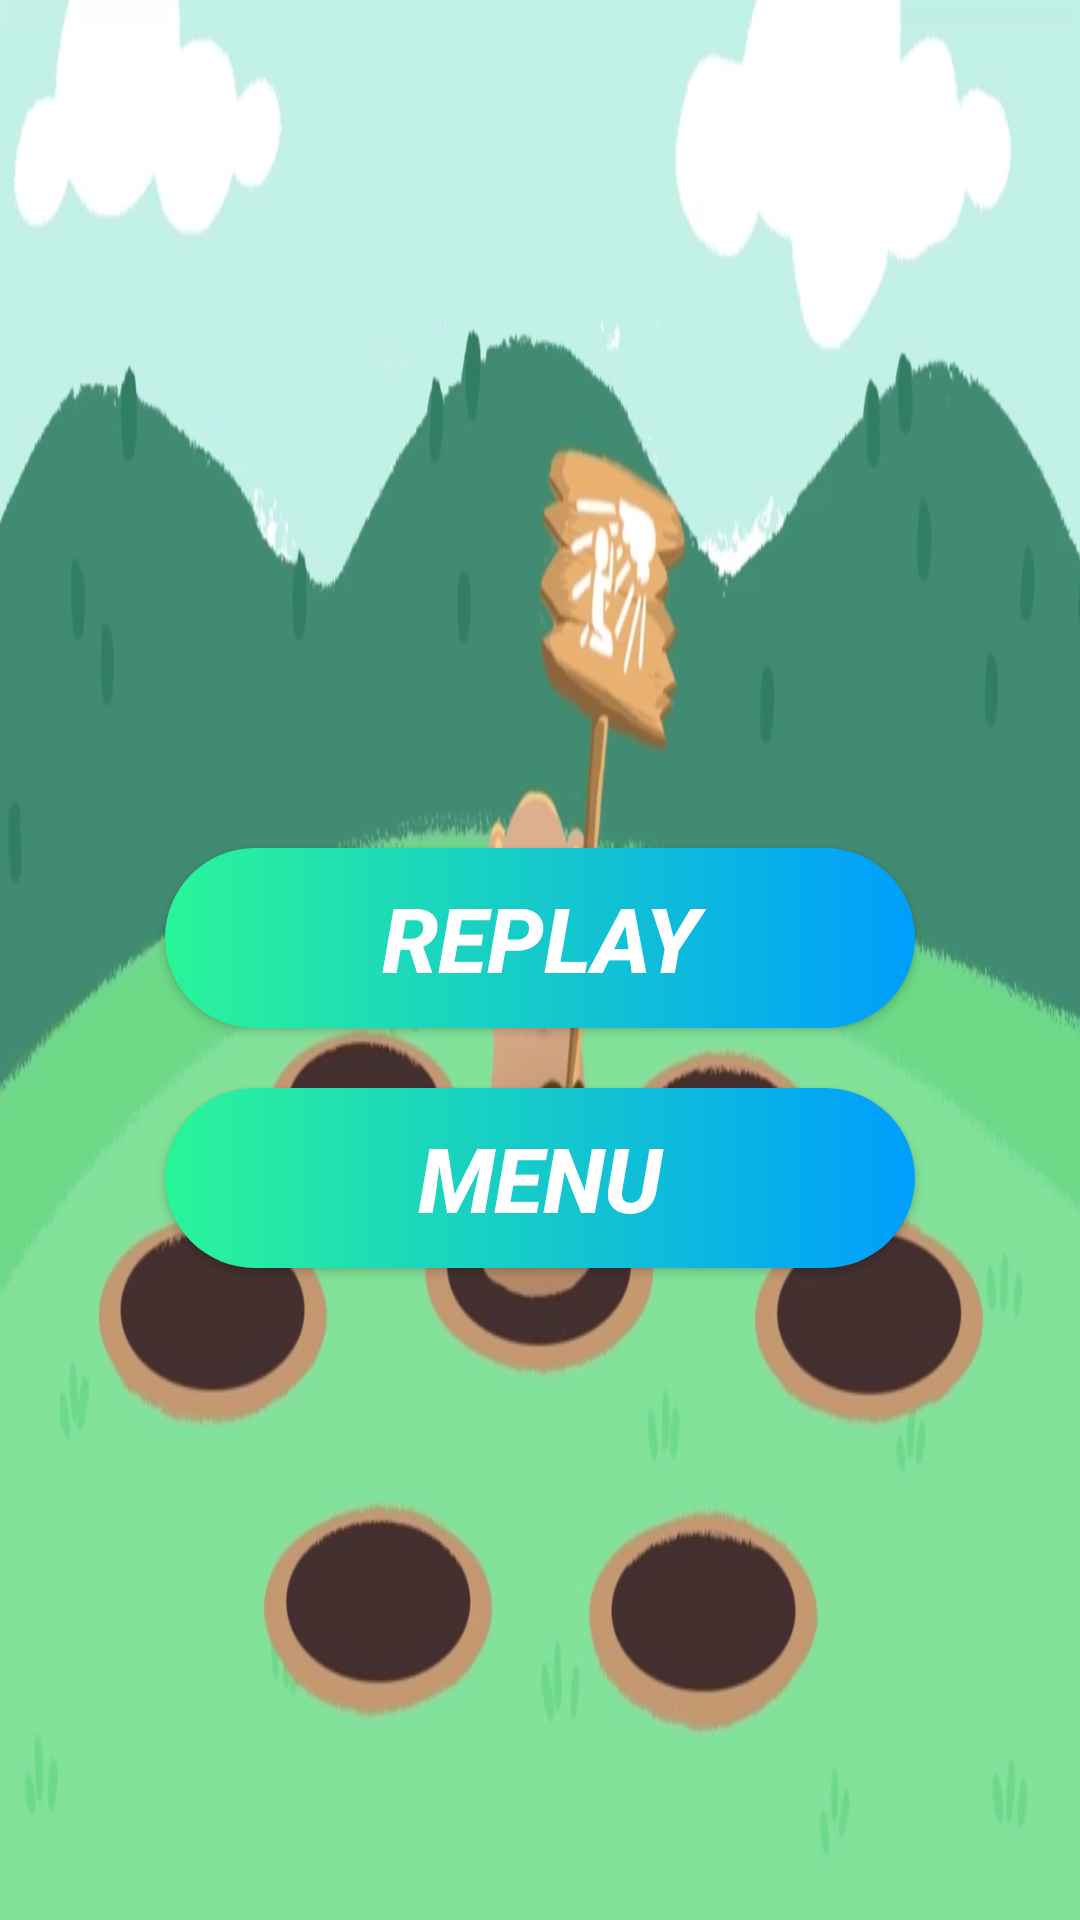

Android layout source for this screen:
<!-- AndroidManifest.xml: application theme AppTheme -->
<!-- res/layout/last_activity.xml -->
<?xml version="1.0" encoding="utf-8"?>
<LinearLayout
xmlns:android="http://schemas.android.com/apk/res/android"
xmlns:tools="http://schemas.android.com/tools"
android:layout_width="match_parent"
android:layout_height="match_parent"
android:orientation="vertical"
android:background="@drawable/fon">

<LinearLayout
    android:layout_width="match_parent"
    android:layout_height="match_parent"
    android:orientation="vertical"
    android:gravity="center">

    <TextView
        android:id="@+id/tvScore"
        android:textSize="30sp"
        android:gravity="center"
        android:layout_width="match_parent"
        android:layout_height="wrap_content"
        android:layout_marginTop="5dp"/>
    <Button
        android:id="@+id/btn_replay"
        android:layout_width="250dp"
        android:layout_height="60dp"
        android:layout_gravity="center"
        android:background="@drawable/start_button"
        android:text="@string/Replay"
        android:textColor="@color/white"
        android:textStyle="bold|italic"
        android:gravity="center"
        android:textSize="30dp"
        android:layout_marginTop="20dp"/>
    <Button
        android:id="@+id/btn_menu"
        android:layout_width="250dp"
        android:layout_height="60dp"
        android:layout_gravity="center"
        android:background="@drawable/start_button"
        android:text="@string/menu"
        android:textColor="@color/white"
        android:textStyle="bold|italic"
        android:gravity="center"
        android:textSize="30dp"
        android:layout_marginTop="20dp"/>
</LinearLayout>





</LinearLayout>
<!-- resources referenced by this layout -->
<resources>
  <color name="white">#FFFFFFFF</color>
  <!-- drawable fon: png bitmap (drawable, 267678 bytes) -->
  <!-- drawable start_button (drawable) -->
  <?xml version="1.0" encoding="utf-8"?>
  <shape xmlns:android="http://schemas.android.com/apk/res/android"
      android:shape="rectangle">
      <gradient android:startColor="@color/startColor" android:endColor="@color/endColor"
          android:type="linear"/>
      <corners android:radius="50dp"></corners>
  
  
  </shape>
  <string name="Replay">REPLAY</string>
  <string name="menu">MENU</string>
  <color name="startColor">#2AF598</color>
  <color name="endColor">#009EFD</color>
</resources>
